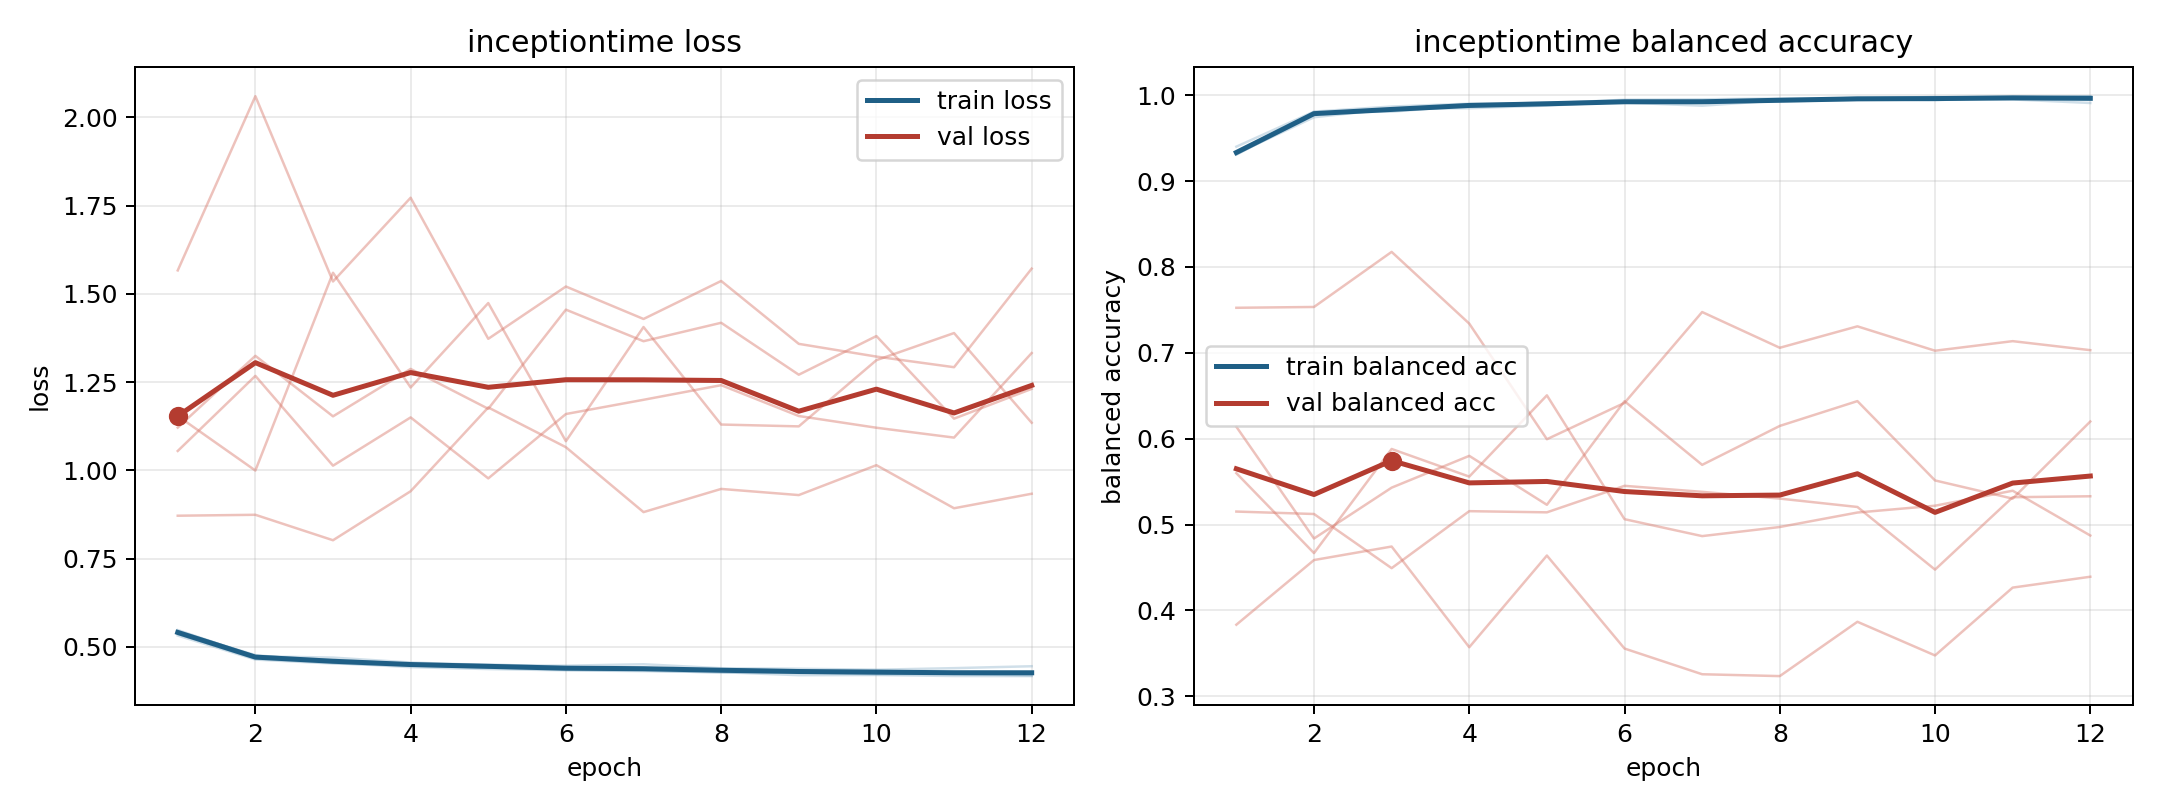

The file beside this chart, header and first rows:
model, fold, epoch, train_loss, train_balanced_accuracy, val_loss, val_balanced_accuracy
inceptiontime, 1, 1, 0.5367, 0.9324, 1.154, 0.6139
inceptiontime, 1, 2, 0.467, 0.9789, 0.9997, 0.4837
inceptiontime, 1, 3, 0.4549, 0.9824, 1.56, 0.543
inceptiontime, 1, 4, 0.4428, 0.9879, 1.235, 0.58
inceptiontime, 1, 5, 0.4374, 0.991, 1.474, 0.523
inceptiontime, 1, 6, 0.4338, 0.9914, 1.083, 0.6437
inceptiontime, 1, 7, 0.4315, 0.992, 1.406, 0.5695
inceptiontime, 1, 8, 0.4286, 0.9935, 1.13, 0.6149
inceptiontime, 1, 9, 0.42, 0.9973, 1.125, 0.6438
inceptiontime, 1, 10, 0.4205, 0.9976, 1.312, 0.5514
inceptiontime, 1, 11, 0.4177, 0.9983, 1.389, 0.5302
inceptiontime, 1, 12, 0.4174, 0.9976, 1.135, 0.62
inceptiontime, 2, 1, 0.5478, 0.9314, 1.055, 0.5598
inceptiontime, 2, 2, 0.4736, 0.9804, 1.268, 0.4667
inceptiontime, 2, 3, 0.4699, 0.9809, 1.014, 0.588
inceptiontime, 2, 4, 0.4559, 0.9882, 1.15, 0.5558
inceptiontime, 2, 5, 0.4483, 0.9918, 0.9775, 0.6505
inceptiontime, 2, 6, 0.4469, 0.9915, 1.16, 0.5063
inceptiontime, 2, 7, 0.451, 0.9878, 1.2, 0.4865
inceptiontime, 2, 8, 0.4398, 0.9942, 1.241, 0.4971
inceptiontime, 2, 9, 0.4383, 0.9955, 1.154, 0.514
inceptiontime, 2, 10, 0.4355, 0.9959, 1.121, 0.5219
inceptiontime, 2, 11, 0.44, 0.9952, 1.093, 0.5394
inceptiontime, 2, 12, 0.4454, 0.991, 1.332, 0.4872
inceptiontime, 3, 1, 0.5324, 0.9402, 1.567, 0.5151
inceptiontime, 3, 2, 0.4644, 0.981, 2.06, 0.5123
inceptiontime, 3, 3, 0.453, 0.9869, 1.535, 0.4492
inceptiontime, 3, 4, 0.4474, 0.9902, 1.772, 0.5156
inceptiontime, 3, 5, 0.4415, 0.9906, 1.373, 0.5142
inceptiontime, 3, 6, 0.4352, 0.9948, 1.521, 0.5451
inceptiontime, 3, 7, 0.4331, 0.9953, 1.429, 0.5381
inceptiontime, 3, 8, 0.4275, 0.9963, 1.537, 0.5302
inceptiontime, 3, 9, 0.4275, 0.9961, 1.359, 0.5205
inceptiontime, 3, 10, 0.4223, 0.9982, 1.322, 0.4475
inceptiontime, 3, 11, 0.4237, 0.9968, 1.292, 0.5318
inceptiontime, 3, 12, 0.4193, 0.9989, 1.572, 0.5329
inceptiontime, 4, 1, 0.5453, 0.9308, 0.8717, 0.7525
inceptiontime, 4, 2, 0.4743, 0.9784, 0.8744, 0.7534
inceptiontime, 4, 3, 0.4629, 0.9833, 0.8023, 0.8176
inceptiontime, 4, 4, 0.4525, 0.9895, 0.9411, 0.734
inceptiontime, 4, 5, 0.4506, 0.9891, 1.178, 0.5994
inceptiontime, 4, 6, 0.4432, 0.992, 1.066, 0.6417
inceptiontime, 4, 7, 0.4397, 0.9941, 0.8819, 0.7475
inceptiontime, 4, 8, 0.437, 0.9941, 0.9476, 0.7059
inceptiontime, 4, 9, 0.4339, 0.9956, 0.9302, 0.7309
inceptiontime, 4, 10, 0.4343, 0.9943, 1.015, 0.7025
inceptiontime, 4, 11, 0.4276, 0.998, 0.8929, 0.7136
inceptiontime, 4, 12, 0.426, 0.9985, 0.934, 0.7031
inceptiontime, 5, 1, 0.5434, 0.932, 1.121, 0.3833
inceptiontime, 5, 2, 0.4769, 0.9744, 1.325, 0.4586
inceptiontime, 5, 3, 0.4568, 0.9841, 1.153, 0.4744
inceptiontime, 5, 4, 0.4524, 0.985, 1.288, 0.3571
inceptiontime, 5, 5, 0.4475, 0.988, 1.175, 0.4639
inceptiontime, 5, 6, 0.4402, 0.9925, 1.455, 0.3556
inceptiontime, 5, 7, 0.4368, 0.993, 1.366, 0.3256
inceptiontime, 5, 8, 0.437, 0.9928, 1.418, 0.3235
inceptiontime, 5, 9, 0.4325, 0.9948, 1.271, 0.3867
inceptiontime, 5, 10, 0.4304, 0.9949, 1.381, 0.3475
inceptiontime, 5, 11, 0.4259, 0.9966, 1.147, 0.4265
inceptiontime, 5, 12, 0.4262, 0.9961, 1.231, 0.4392
